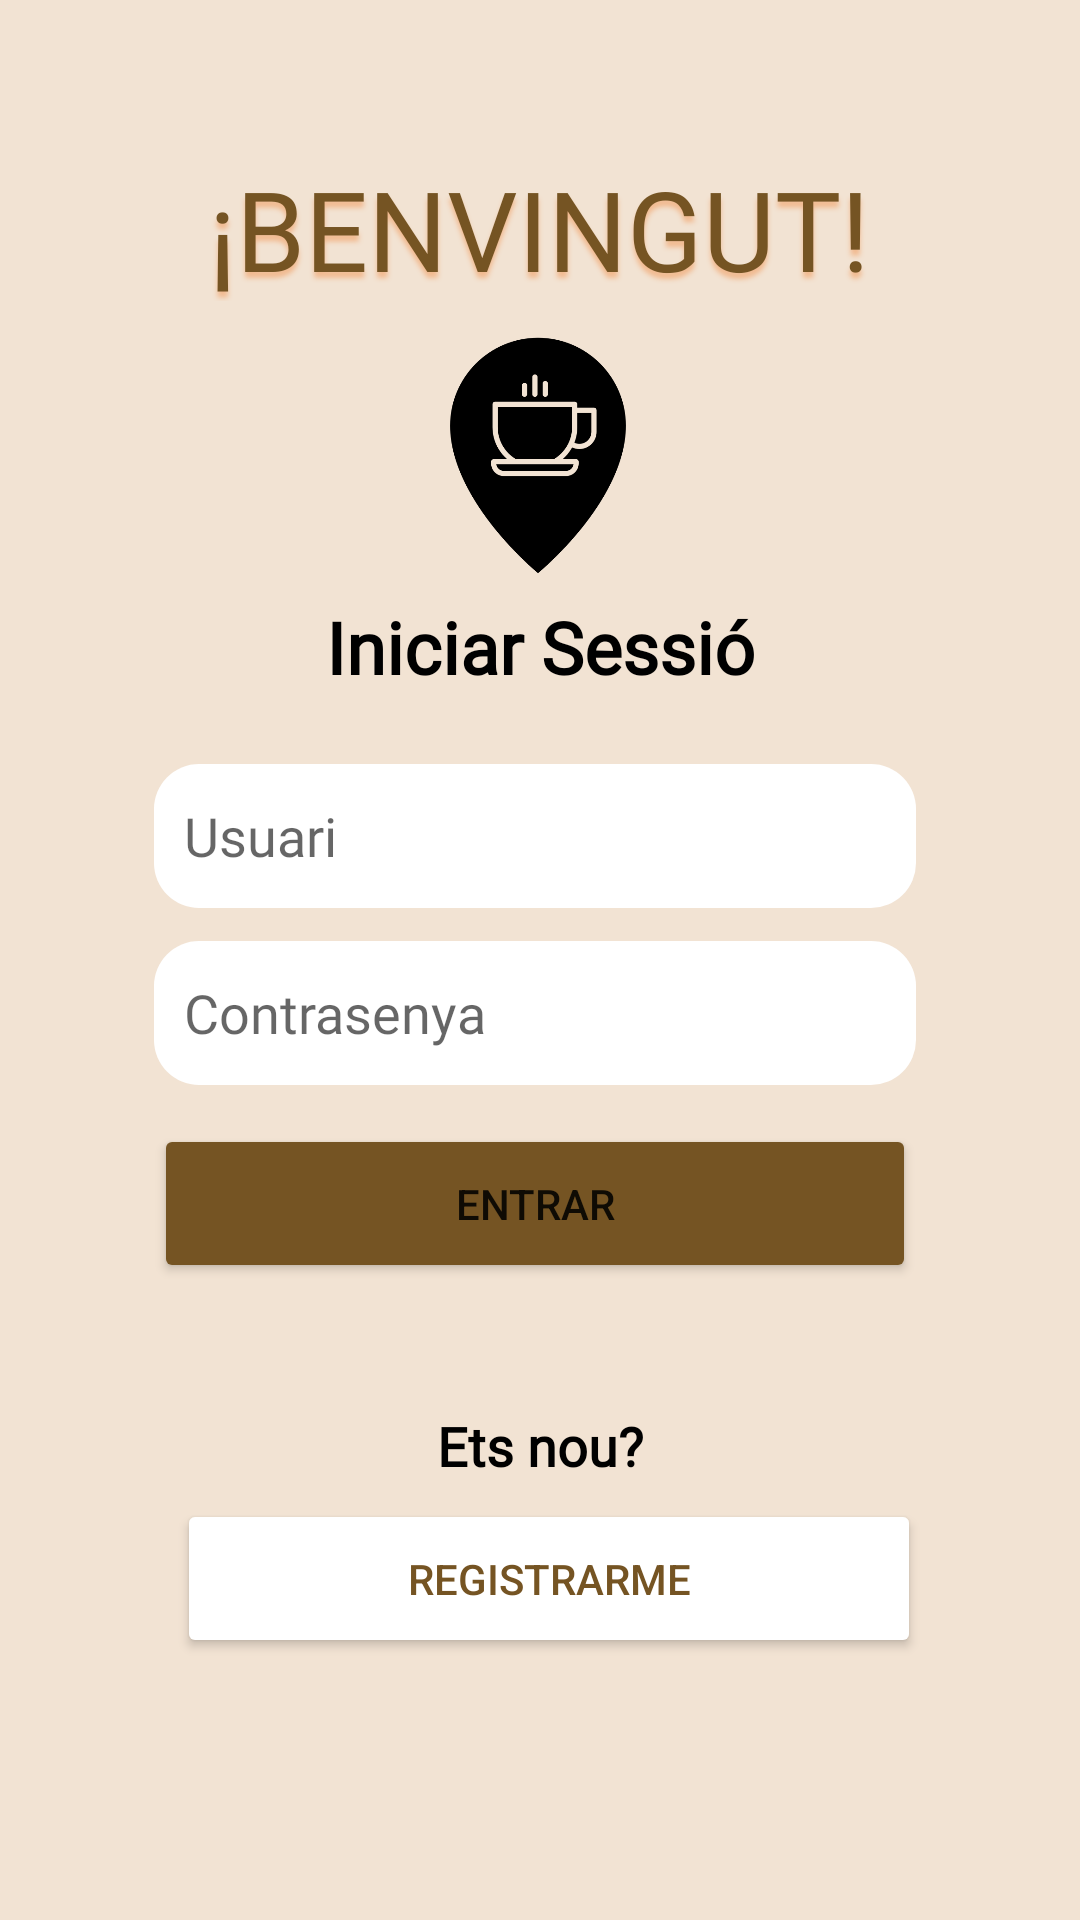

Layout XML and referenced resources for this Android screen:
<!-- AndroidManifest.xml: application theme Theme.Cafeteria_final -->
<!-- res/layout/fragment_inici.xml -->
<?xml version="1.0" encoding="utf-8"?>
<layout xmlns:android="http://schemas.android.com/apk/res/android"
    xmlns:app="http://schemas.android.com/apk/res-auto"
    xmlns:tools="http://schemas.android.com/tools"
    tools:context="com.example.android.navigation.IniciFragment">
    <data>

        <variable
            name="roomViewmodel"
            type="com.example.cafeteria_final.usuari.UsuariViewModel" />
        <variable
            name="productViewmodel"
            type="com.example.cafeteria_final.database.producte.ProducteViewModel" />
    </data>
    <androidx.constraintlayout.widget.ConstraintLayout
        android:id="@+id/titleConstraint"
        android:layout_width="match_parent"
        android:layout_height="match_parent"
        android:background="#3BC58542">

        <TextView
            android:id="@+id/textBienvenido"
            android:layout_width="258dp"
            android:layout_height="49dp"
            android:fontFamily="@font/fredoka_one"
            android:shadowColor="#F1BA90"
            android:shadowDy="6"
            android:shadowRadius="4"
            android:text="¡BENVINGUT!"
            android:textAlignment="center"
            android:textAllCaps="true"
            android:textColor="#755423"
            android:textSize="37sp"
            android:textStyle="normal"
            app:layout_constraintBottom_toBottomOf="parent"
            app:layout_constraintEnd_toEndOf="parent"
            app:layout_constraintHorizontal_bias="0.496"
            app:layout_constraintStart_toStartOf="parent"
            app:layout_constraintTop_toTopOf="parent"
            app:layout_constraintVertical_bias="0.087" />

        <TextView
            android:id="@+id/textViewIniciar"
            android:layout_width="wrap_content"
            android:layout_height="wrap_content"
            android:fontFamily="@font/cairo"
            android:text="Iniciar Sessió"
            android:textAlignment="center"
            android:textColor="#000000"
            android:textSize="24sp"
            android:textStyle="bold"
            app:layout_constraintBottom_toBottomOf="parent"
            app:layout_constraintEnd_toEndOf="parent"
            app:layout_constraintStart_toStartOf="parent"
            app:layout_constraintTop_toTopOf="parent"
            app:layout_constraintVertical_bias="0.328" />

        <TextView
            android:id="@+id/textViewIniciar2"
            android:layout_width="wrap_content"
            android:layout_height="wrap_content"
            android:fontFamily="@font/cairo"
            android:text="Ets nou?"
            android:textAlignment="viewStart"
            android:textColor="#000000"
            android:textSize="18sp"
            android:textStyle="bold"
            app:layout_constraintBottom_toBottomOf="parent"
            app:layout_constraintEnd_toEndOf="parent"
            app:layout_constraintStart_toStartOf="parent"
            app:layout_constraintTop_toTopOf="parent"
            app:layout_constraintVertical_bias="0.763" />

        <EditText
            android:id="@+id/editTextTextEmail"
            android:layout_width="254dp"
            android:layout_height="48dp"
            android:background="@drawable/round_total"
            android:backgroundTint="#FFFFFF"
            android:ems="10"
            android:fontFamily="@font/cairo"
            android:hint="Usuari"
            android:importantForAutofill="no"
            android:inputType="textEmailAddress"
            android:paddingLeft="10dp"
            android:textColor="#000000"
            app:layout_constraintBottom_toBottomOf="parent"
            app:layout_constraintEnd_toEndOf="parent"
            app:layout_constraintHorizontal_bias="0.484"
            app:layout_constraintStart_toStartOf="parent"
            app:layout_constraintTop_toTopOf="parent"
            app:layout_constraintVertical_bias="0.43" />

        <EditText
            android:id="@+id/editTextTextPassword"
            android:layout_width="254dp"
            android:layout_height="48dp"
            android:background="@drawable/round_total"
            android:ems="10"
            android:fontFamily="@font/cairo"
            android:hint="Contrasenya"
            android:inputType="textPassword"
            android:paddingStart="10dp"
            android:textColor="#000000"
            app:layout_constraintBottom_toBottomOf="parent"
            app:layout_constraintEnd_toEndOf="parent"
            app:layout_constraintHorizontal_bias="0.484"
            app:layout_constraintStart_toStartOf="parent"
            app:layout_constraintTop_toTopOf="parent"
            app:layout_constraintVertical_bias="0.53"
            tools:ignore="SpeakableTextPresentCheck" />

        <Button
            android:id="@+id/buttonEntrar"
            android:layout_width="254dp"
            android:layout_height="53dp"
            android:backgroundTint="#755423"
            android:text="ENTRAR"
            app:layout_constraintBottom_toBottomOf="parent"
            app:layout_constraintEnd_toEndOf="parent"
            app:layout_constraintHorizontal_bias="0.484"
            app:layout_constraintStart_toStartOf="parent"
            app:layout_constraintTop_toTopOf="parent"
            app:layout_constraintVertical_bias="0.638" />

        <Button
            android:id="@+id/buttonRegistrarse"
            android:layout_width="248dp"
            android:layout_height="53dp"
            android:backgroundTint="#FFFFFF"
            android:text="REGISTRARME"
            android:textColor="#755423"
            app:layout_constraintBottom_toBottomOf="parent"
            app:layout_constraintEnd_toEndOf="parent"
            app:layout_constraintHorizontal_bias="0.527"
            app:layout_constraintStart_toStartOf="parent"
            app:layout_constraintTop_toTopOf="parent"
            app:layout_constraintVertical_bias="0.851"
            app:strokeColor="#755423"
            app:strokeWidth="2dp" />

        <ImageView
            android:id="@+id/imageView"
            android:layout_width="88dp"
            android:layout_height="79dp"
            android:src="@drawable/cafe"
            app:layout_constraintBottom_toBottomOf="parent"
            app:layout_constraintEnd_toEndOf="parent"
            app:layout_constraintHorizontal_bias="0.498"
            app:layout_constraintStart_toStartOf="parent"
            app:layout_constraintTop_toTopOf="parent"
            app:layout_constraintVertical_bias="0.2" />
    </androidx.constraintlayout.widget.ConstraintLayout>
</layout>
<!-- resources referenced by this layout -->
<resources>
  <!-- drawable cafe: png bitmap (drawable, 12698 bytes) -->
  <!-- drawable round_total (drawable) -->
  <?xml version="1.0" encoding="utf-8"?>
  <shape xmlns:android="http://schemas.android.com/apk/res/android">
      <solid
          android:color="#FFFFFF"
          />
      <corners
          android:topLeftRadius="15dp"
          android:topRightRadius="15dp"
          android:bottomLeftRadius="15dp"
          android:bottomRightRadius="15dp"
          />
  </shape>
  <style name="Theme.Cafeteria_final" parent="Theme.MaterialComponents.DayNight.DarkActionBar">
          
          <item name="colorPrimary">#613A00</item>
          <item name="colorPrimaryVariant">#8C5400</item>
          <item name="colorOnPrimary">@color/white</item>
          
          <item name="colorSecondary">#613A00</item>
          <item name="colorSecondaryVariant">#8C5400</item>
          <item name="colorOnSecondary">@color/black</item>
          
          <item name="android:statusBarColor" tools:targetApi="l">?attr/colorPrimaryVariant</item>
          
      </style>
  <!-- not gathered from this repository: default colours our renderer supplied (Android Studio template values) -->
  <color name="black">#FF000000</color>
  <color name="white">#FFFFFFFF</color>
</resources>
